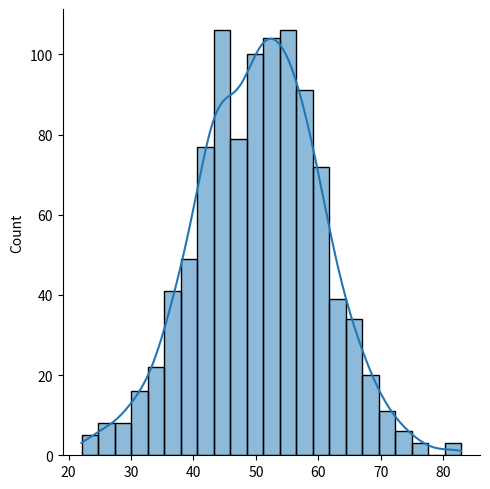

The script that saved this image:
"""
"In numpy you can genrate random no that follows normal distribution(gaussian distribution)"
"""
"""
loc- mean
scale - SD
size- no of random value u want
"""

#Q- genarate a random normal distribution of 2*3 with mean at 1 and SD of 2

import numpy as np
norm=np.random.normal(loc=1,scale=2,size=(2,3))
print(norm)


#VISUALIZING 

from numpy import random
import matplotlib.pyplot as plt
import seaborn as sns
scores = random.normal(loc=50, scale=10, size=1000)
sns.displot(scores, kde=True)
plt.show()